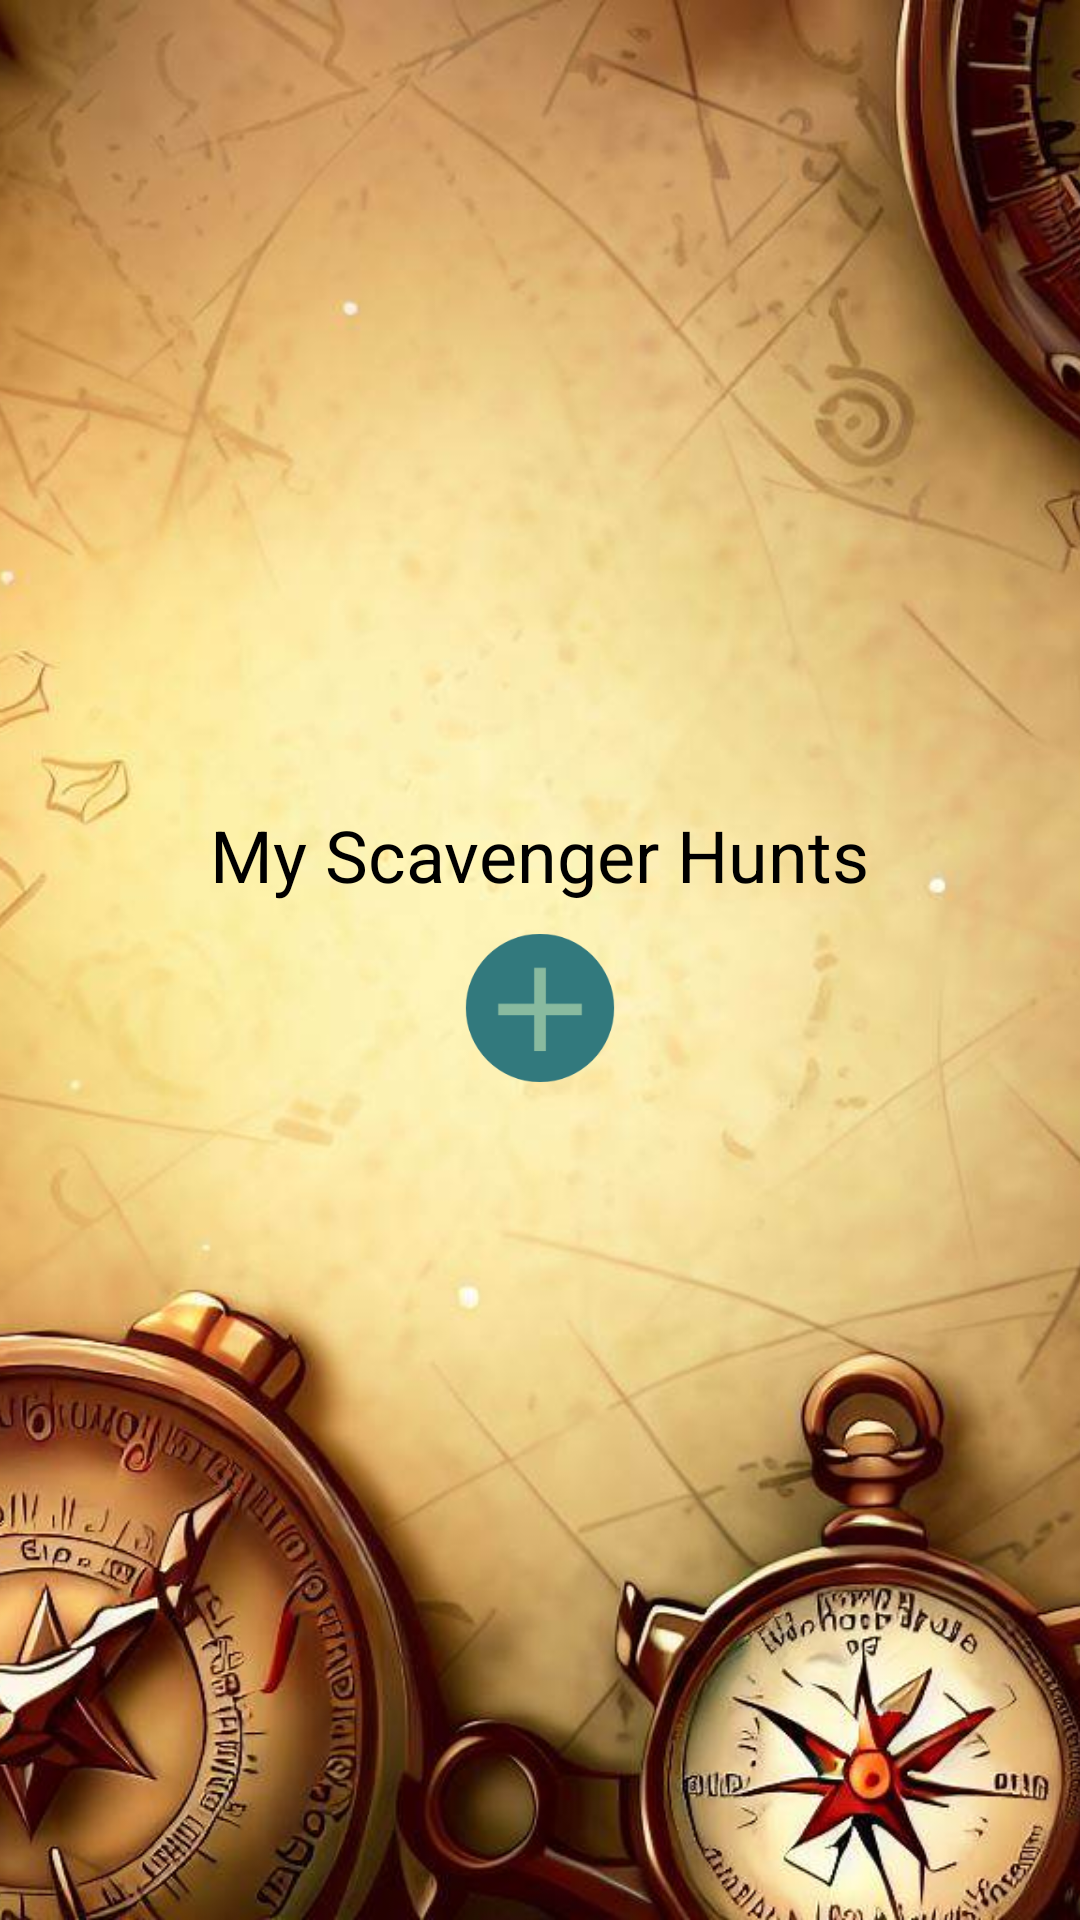

Reconstruct the res/layout file that produces this screen, plus the resources it refers to.
<!-- AndroidManifest.xml: application theme Theme.Scavenger -->
<!-- res/layout/fragment_creator_home_page.xml -->
<?xml version="1.0" encoding="utf-8"?>
<FrameLayout
    xmlns:android="http://schemas.android.com/apk/res/android"
    xmlns:tools="http://schemas.android.com/tools"
    android:layout_width="match_parent"
    android:layout_height="match_parent"
    android:orientation="vertical"
    tools:context=".edithuntfiles.CreatorHomePageFragment"
    tools:ignore="HardcodedText">

    <LinearLayout
        android:layout_width="match_parent"
        android:layout_height="match_parent">
        <ImageView
            android:layout_width="match_parent"
            android:layout_height="wrap_content"
            android:src="@drawable/compassbg"
            android:scaleType="centerCrop" />
    </LinearLayout>

    <LinearLayout
        android:layout_width="match_parent"
        android:layout_height="wrap_content"
        android:orientation="vertical"
        android:layout_gravity="center"
        android:layout_margin="10dp"
        android:gravity="center">
        <TextView
            android:id="@+id/textView2"
            android:layout_width="wrap_content"
            android:layout_height="wrap_content"
            android:layout_marginBottom="10dp"
            android:text="My Scavenger Hunts"
            android:textColor="@color/black"
            android:textSize="24sp"/>

        <ImageView
            android:id="@+id/newhuntimage"
            android:layout_width="50dp"
            android:layout_height="50dp"
            android:layout_marginBottom="10dp"
            android:src="@drawable/newhuntimage"/>

        <GridView
            android:id="@+id/huntGV"
            android:layout_width="match_parent"
            android:layout_height="wrap_content"
            android:numColumns="1"
            android:verticalSpacing="5dp"/>

    </LinearLayout>


</FrameLayout>
<!-- resources referenced by this layout -->
<resources>
  <color name="black">#FF000000</color>
  <!-- drawable compassbg: jpg bitmap (drawable, 110899 bytes) -->
  <!-- drawable newhuntimage: png bitmap (drawable, 4058 bytes) -->
  <style name="Theme.Scavenger" parent="Theme.MaterialComponents.DayNight.DarkActionBar">
          
          <item name="colorPrimary">@color/purple_500</item>
          <item name="colorPrimaryVariant">@color/purple_700</item>
          <item name="colorOnPrimary">@color/white</item>
          
          <item name="colorSecondary">@color/teal_200</item>
          <item name="colorSecondaryVariant">@color/teal_700</item>
          <item name="colorOnSecondary">@color/black</item>
          
          <item name="android:statusBarColor">?attr/colorPrimaryVariant</item>
          
      </style>
  <color name="purple_500">#FF6200EE</color>
  <color name="purple_700">#FF3700B3</color>
  <color name="white">#FFFFFFFF</color>
  <color name="teal_200">#FF03DAC5</color>
  <color name="teal_700">#FF018786</color>
</resources>
